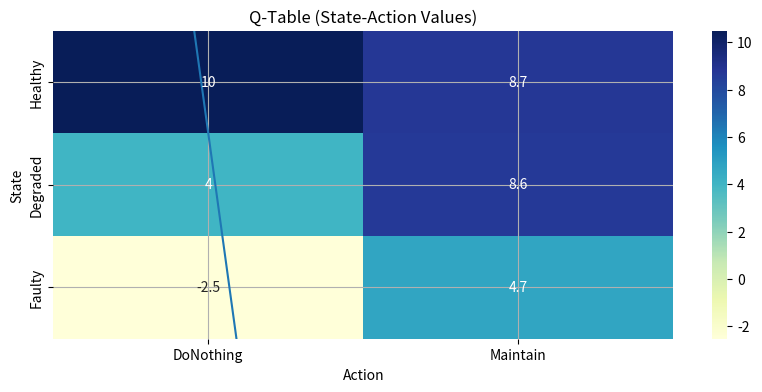

Recreate this plot in Python.

# AI-powered Maintenance Scheduling Optimizer using Reinforcement Learning

## 1. Imports and Setup
import numpy as np
import matplotlib.pyplot as plt
import seaborn as sns
import random

# Define the maintenance environment (custom MDP)
class MaintenanceEnv:
    def __init__(self):
        self.state_space = ['Healthy', 'Degraded', 'Faulty']
        self.action_space = ['DoNothing', 'Maintain']
        self.reset()

    def reset(self):
        self.state = 0  # Start from 'Healthy'
        return self.state

    def step(self, action):
        if self.state == 0:  # Healthy
            if action == 0:
                self.state = 1 if random.random() < 0.3 else 0
                reward = 1
            else:
                self.state = 0
                reward = -1
        elif self.state == 1:  # Degraded
            if action == 0:
                self.state = 2 if random.random() < 0.5 else 1
                reward = -2
            else:
                self.state = 0
                reward = -1
        else:  # Faulty
            if action == 0:
                reward = -10
            else:
                self.state = 0
                reward = -5
        done = False
        return self.state, reward, done, {}

## 2. Q-Learning Implementation
env = MaintenanceEnv()
q_table = np.zeros((3, 2))  # 3 states x 2 actions

alpha = 0.1
gamma = 0.95
epsilon = 0.1
episodes = 500

rewards = []

for ep in range(episodes):
    state = env.reset()
    total_reward = 0
    for step in range(20):
        if random.random() < epsilon:
            action = random.choice([0, 1])
        else:
            action = np.argmax(q_table[state])
        next_state, reward, done, _ = env.step(action)
        q_table[state, action] += alpha * (reward + gamma * np.max(q_table[next_state]) - q_table[state, action])
        state = next_state
        total_reward += reward
    rewards.append(total_reward)

## 3. Visualize Training Rewards
plt.figure(figsize=(10, 4))
plt.plot(rewards)
plt.title("Total Rewards per Episode")
plt.xlabel("Episode")
plt.ylabel("Reward")
plt.grid(True)
plt.show()

## 4. Visualize Learned Policy
actions = ['DoNothing', 'Maintain']
states = ['Healthy', 'Degraded', 'Faulty']

best_actions = np.argmax(q_table, axis=1)
policy = {states[i]: actions[best_actions[i]] for i in range(3)}
print("Learned Maintenance Policy:", policy)

sns.heatmap(q_table, annot=True, cmap="YlGnBu", xticklabels=actions, yticklabels=states)
plt.title("Q-Table (State-Action Values)")
plt.xlabel("Action")
plt.ylabel("State")
plt.show()
